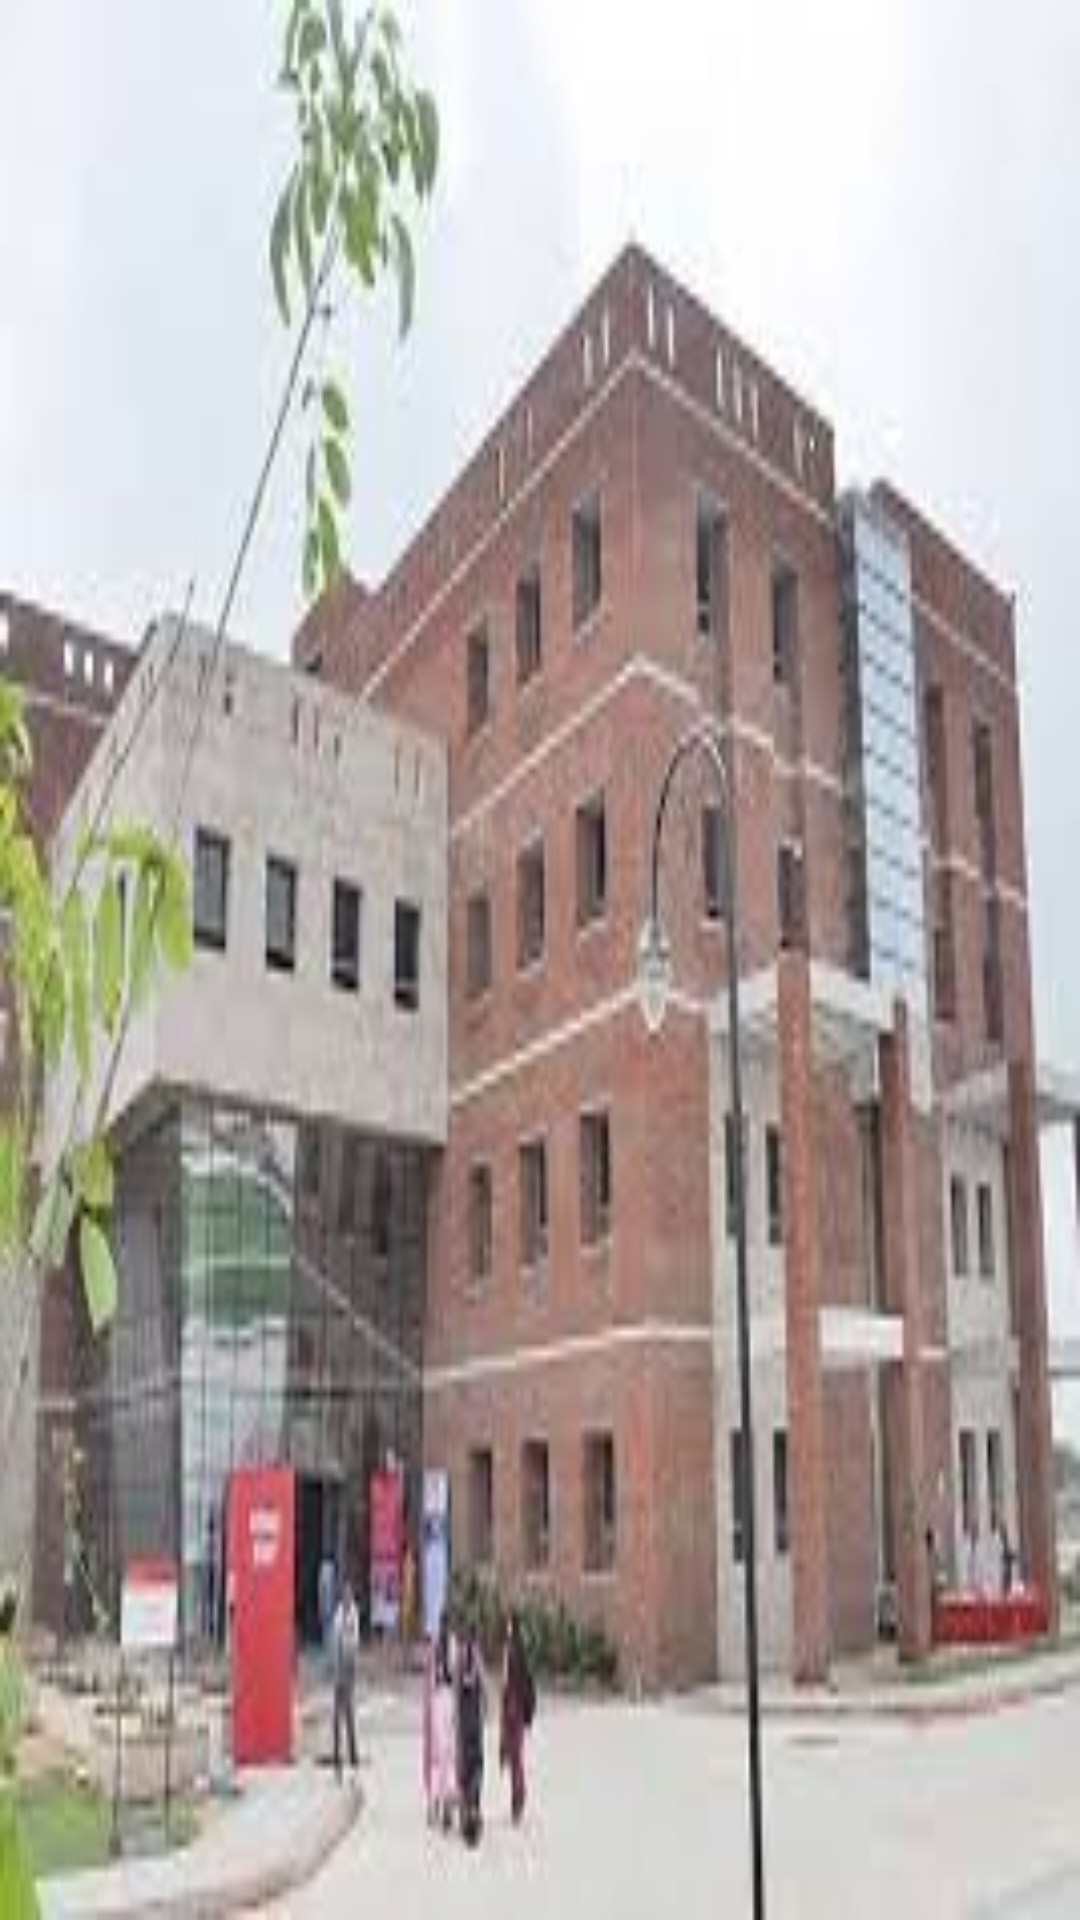

Reconstruct the res/layout file that produces this screen, plus the resources it refers to.
<!-- AndroidManifest.xml: application theme AppTheme -->
<!-- res/layout/nav_header.xml -->
<?xml version="1.0" encoding="utf-8"?>
<LinearLayout
        xmlns:android="http://schemas.android.com/apk/res/android"
        xmlns:app="http://schemas.android.com/apk/res-auto"
        android:layout_width="match_parent"
        android:layout_height="200dp"
        android:background="@drawable/download"
        android:orientation="vertical"
        android:gravity="bottom"
        android:paddingLeft="15dp"
        android:paddingBottom="15dp">

    <ImageView
            android:layout_width="wrap_content"
            android:layout_height="wrap_content"

            android:id="@+id/imageView"
            android:layout_marginBottom="15dp"/>

    <TextView
            android:layout_width="match_parent"
            android:layout_height="wrap_content"

            android:textSize="18dp"
            android:textColor="#b22222"
            android:textStyle="bold"/>

    <TextView
            android:layout_width="wrap_content"
            android:layout_height="wrap_content"

            android:textSize="18dp"
            android:textStyle="bold"
            android:textColor="#b22222"/>

</LinearLayout>
<!-- resources referenced by this layout -->
<resources>
  <!-- drawable download: jpg bitmap (drawable, 10594 bytes) -->
  <style name="AppTheme" parent="Theme.AppCompat.DayNight.DarkActionBar">
          
          <item name="colorPrimary">@color/colorPrimary</item>
          <item name="colorPrimaryDark">@color/colorPrimaryDark</item>
          <item name="colorAccent">@color/colorAccent</item>
      </style>
  <color name="colorPrimary">#008577</color>
  <color name="colorPrimaryDark">#00574B</color>
  <color name="colorAccent">#D81B60</color>
</resources>
